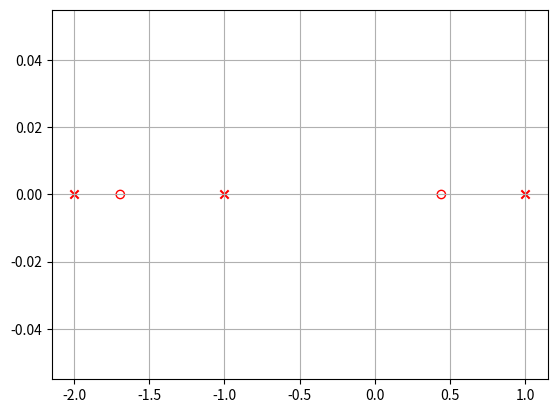

This chart was generated by the following Python code:
import numpy as np
import scipy.signal as signal
import matplotlib.pyplot as plt

# a) Stability of the system
n = [8, 10, -6]
d = [1, 2, -1, -2]
z, p, _ = signal.tf2zpk(n, d)
plt.scatter(np.real(p), np.imag(p), marker='x', color='r')
plt.scatter(np.real(z), np.imag(z), marker='o', edgecolors='r', facecolors='none')
plt.grid(True)
plt.show()

# b) Transfer Function in zero-pole-gain form
Ts = 0.5
H1 = signal.TransferFunction(n, d, dt=Ts)
print(H1)

# c) Transfer Function in partial fraction form
r, p, _ = signal.residue(n, d)
H2 = signal.TransferFunction(r, np.poly(p))
print(H2)
